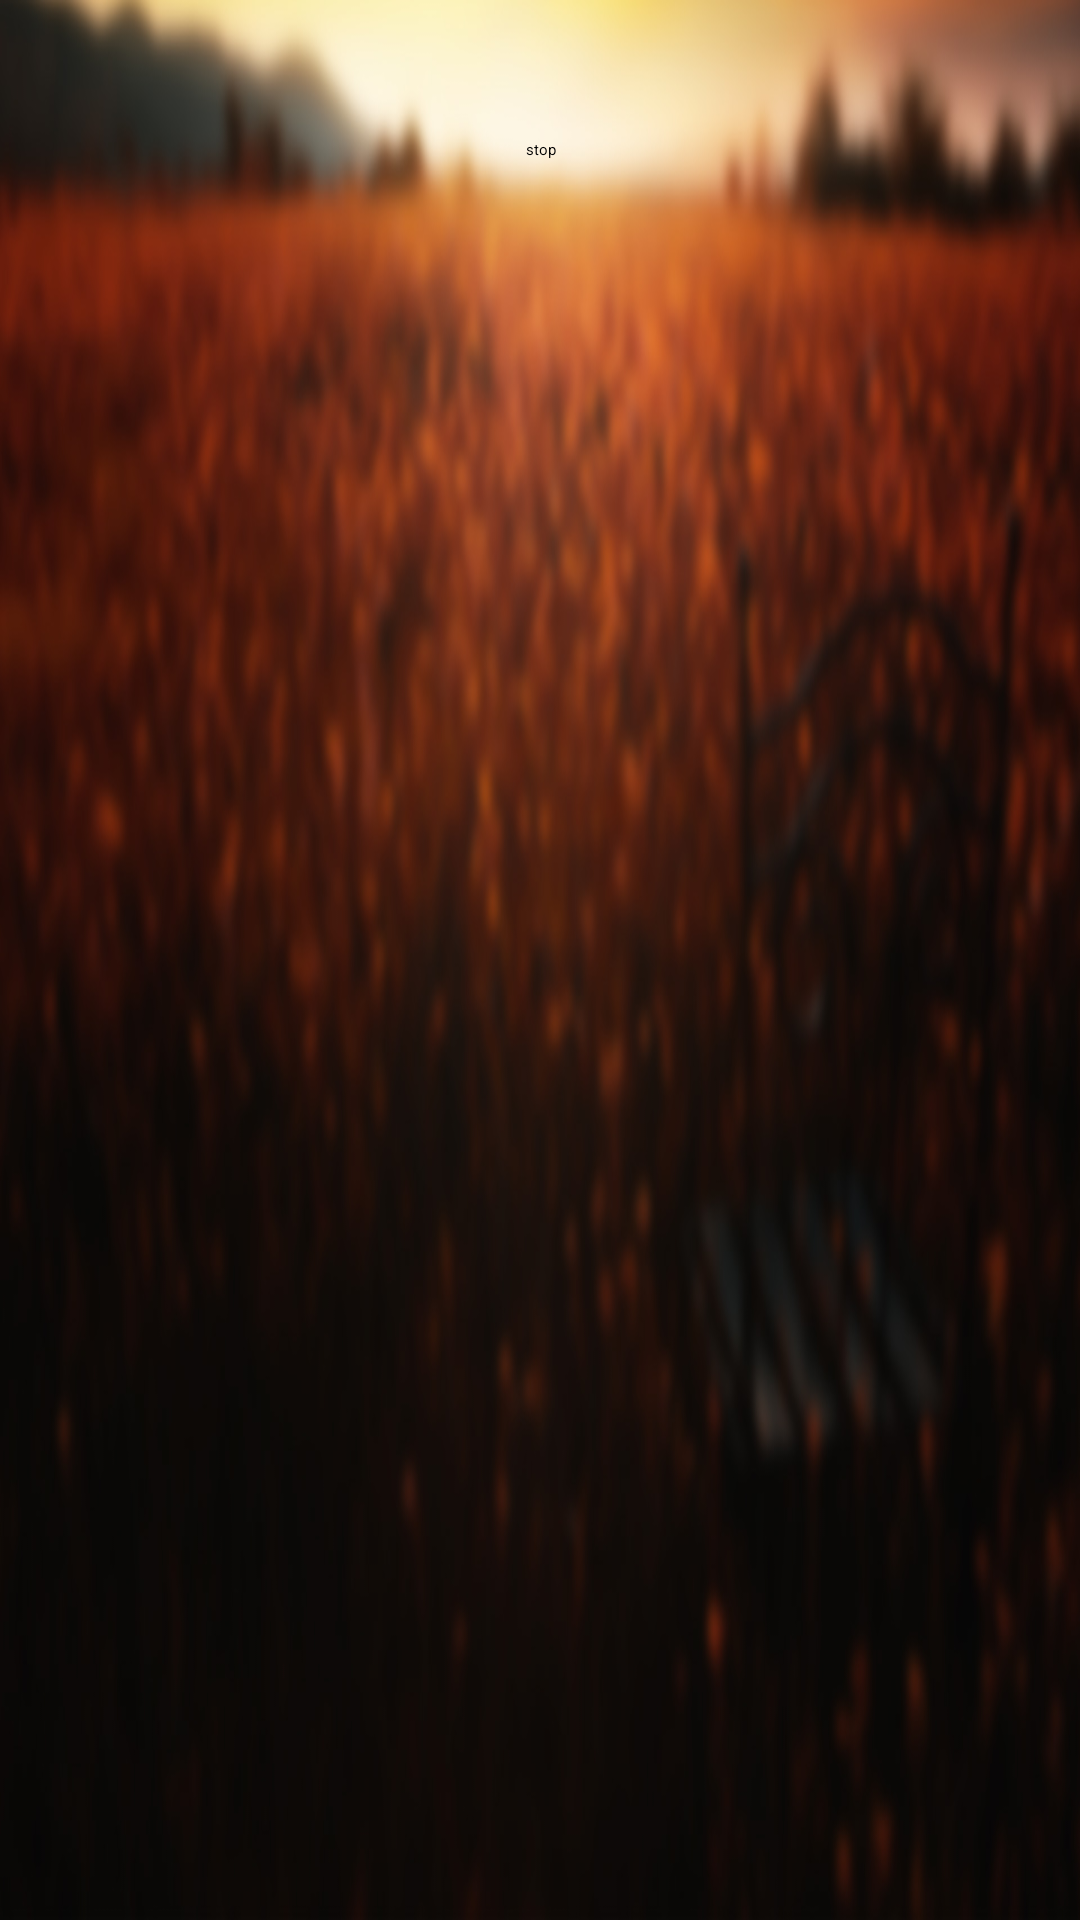

This screen was rendered from an Android layout file. Write that file and the resources it references.
<!-- AndroidManifest.xml: application theme AppTheme -->
<!-- res/layout/activity_auto_query.xml -->
<?xml version="1.0" encoding="utf-8"?>
<RelativeLayout xmlns:android="http://schemas.android.com/apk/res/android"
    android:layout_width="match_parent" android:layout_height="match_parent"
    android:background="@drawable/bg_horizonal">
   <Button
       android:id="@+id/cnc_btn_stop"
       android:layout_width="@dimen/dimen_200dp"
       android:layout_height="@dimen/dimen_100dp"
       android:layout_centerHorizontal="true"
       android:gravity="center"
       android:text="stop"/>
</RelativeLayout>
<!-- resources referenced by this layout -->
<resources>
  <dimen name="dimen_100dp">100dp</dimen>
  <dimen name="dimen_200dp">200dp</dimen>
  <!-- drawable bg_horizonal: jpg bitmap (drawable, 157805 bytes) -->
  <style name="AppTheme">
          
      </style>
</resources>
